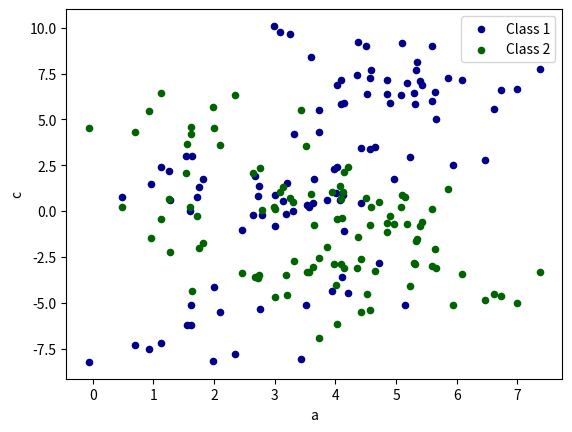

Source code (Python):
import numpy as np
import pandas as pd
import matplotlib.pyplot as plt

d=pd.Series(np.random.randn(100),index=np.arange(100))


df=pd.DataFrame(np.random.randn(100,4),index=np.arange(100),columns=list("abcd"))
df=df.cumsum()
ax=df.plot.scatter(x='a',y='b',color='DarkBlue',label='Class 1')
df.plot.scatter(x='a',y='c',color='DarkGreen',label='Class 2',ax=ax)
plt.show()
